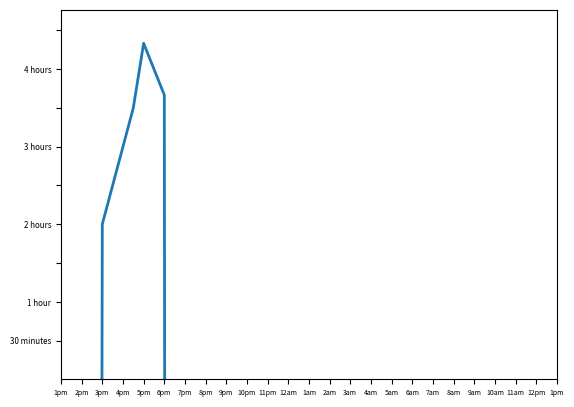

This figure's Python source:

import sys
import matplotlib.pyplot as plt
import numpy
import time
import datetime
import math
import pylab

# "Constants" for units of Day, Month, etc. 
#   All units for variables are in seconds
MINUTE = 60
HOUR = 60 * MINUTE
DAY = 24 * HOUR
YEAR = 365 * DAY

class Plotter(object):

   def __init__(self, q):

      ####  fakery
      def ft(time_since_24, wait_time):
         #fake time function
         return (time.time() - DAY + time_since_24*HOUR,
             time.time() - DAY + time_since_24*HOUR + 
             wait_time*MINUTE*20)
      fake_waits = {"b":[ft(2,6),ft(3.5,10.5),
                           ft(4,13),ft(5,11)]} 
      class A():
         wait_times = fake_waits
      q = A()
      ####  end fakery

      # turn the q into a series of x and y data points
      def wt_to_list(wt):
         res = []
         for q, waits in wt.items():
            res += waits
         return res
      time_list = wt_to_list(q.wait_times)

      in_times = []
      waits = []
      for tup in time_list:
         in_times.append(tup[0])
         waits.append(tup[1] - tup[0])
      #insert fake points to 
      # bring plot down to zero at the start and end
      f_time = in_times[0]
      in_times.insert(0, f_time - MINUTE)
      waits.insert(0,0)
      l_time = in_times[-1]
      in_times.append(l_time + MINUTE)
      waits.append(0)

      self.data = (in_times, waits)
      #precalculate some other useful things
      self.min_wait = min(waits)
      self.max_wait = max(waits)
      self.min_in_time = min(in_times)
      self.max_in_time = max(in_times)
      self.wait_range = max(waits) - min(waits)


   def save_fig(self, filename):
      # This method plots all history
      plt.plot(self.data[0], self.data[1], lw=2)
      # y axis always starts at 0
      # should improve the y-labels
      plt.axis(( self.min_in_time, self.max_in_time,
                 0,  math.ceil(self.max_wait * 1.1) ))
      plt.savefig(filename)

   #def hr_to_str(i):

   def save_fig_last24(self, filename):
      # Here we only plot the last 24 hours
      plt.plot(self.data[0], self.data[1], lw=2)
      # y axis always starts at 0
      # x axis units are seconds, but we overlay more
      # meaningful tick marks for the user#
      
      curr_time = time.time()
      curr_hour = datetime.datetime.now().hour
      #generate the x axis
      def time_label(i):
         #generate a string based on the hour i, on a 24hr clock
         while i < 0:
            i += 24
         if i >= 12 and i < 24:
            st = 'pm'
         else:
            st = 'am'
         i = i%12
         if i == 0:
            i = 12
         return str(i) + st
      xt = []
      x_labels = []
      for i in range(25):
         xt.append( curr_time - 24*HOUR + i*HOUR )
         x_labels.append(time_label(curr_hour-24 + i))

      #choose the units of the y axis
      #if y_max > ...
      #list of possible units on the y axis.
      #  each contains the string it would use for plotting
      def y_time_label(i):
         #given a integer value of seconds, returns a label
         i = int(i)
         display = True
         if i < MINUTE:
            st = " second"
         elif i < HOUR:
            st = " minute"
            if i % MINUTE != 0:
               display = False
            i = i // MINUTE
         elif i < DAY:
            st = " hour"
            if i % HOUR != 0:
               display = False
            i = i // HOUR
         else:
            st = " day"
            if i % DAY != 0:
               display = False
            i = i // DAY
         if i > 1:
            st += "s"
         return str(i) + st if display else ""

      #generate the y axis
      y_max = math.ceil(self.max_wait*1.1)
      y_min = 0

      units = [10, 30, MINUTE, 10*MINUTE, 30*MINUTE, HOUR, DAY]
      i = 0
      # we don't want more than 20 tick marks on the vertical axis
      while i + 1 < len(units) and int(y_max) // units[i] > 20:
         i += 1
      unit = units[i]
      
      #for now, tick marks are only in minutes,
      #  but this should be changed based on the data
      yt = []
      y_labels = []
      num_ticks = int(math.floor(y_max / unit)) + 1
      for i in range(1,num_ticks):
         yt.append( i*unit )
         y_labels.append( y_time_label(i*unit) )

      pylab.xticks(xt, x_labels, size=5)
      pylab.yticks(yt, y_labels, size='xx-small')
      plt.axis(( curr_time - DAY, curr_time,
                 0,  math.ceil(self.max_wait * 1.1) ))
      #plt.xticks(range(, ['a','b','c'], size='small')
      #pylab.axes.set_xticklabels(['a','b','c','d'])
      plt.savefig(filename)


# convert times to value

p = Plotter(None)
p.save_fig_last24("abc.png")





